Photos from the image-classification dataset "q7 - Halwa vs Kheer" in the GitHub repository harshitkumar825/assignment-3-18110063. Its 2 classes are: halwa, kheer.

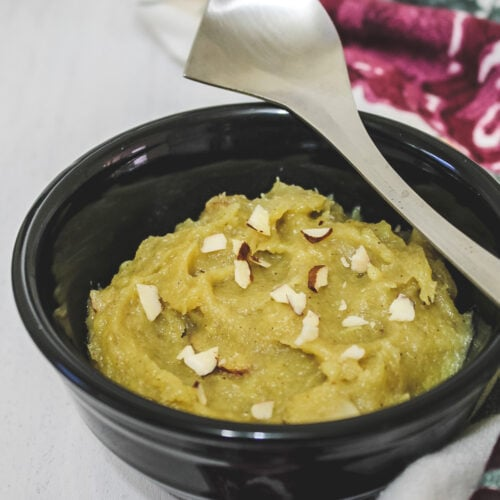
Label: halwa

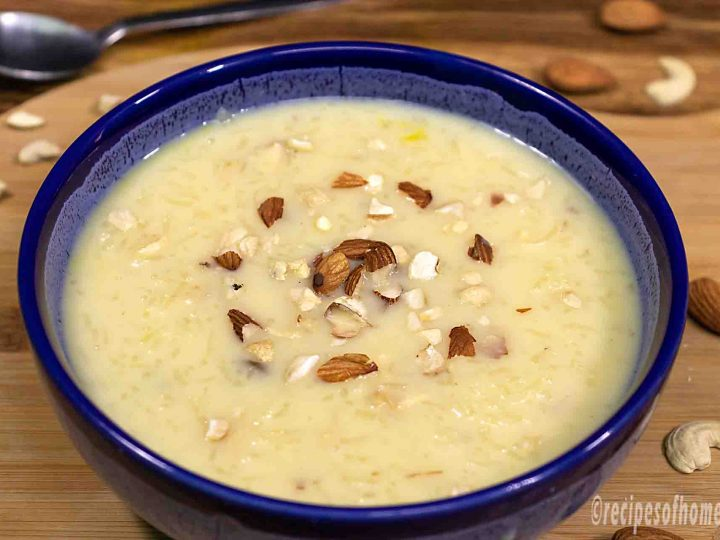
Label: kheer

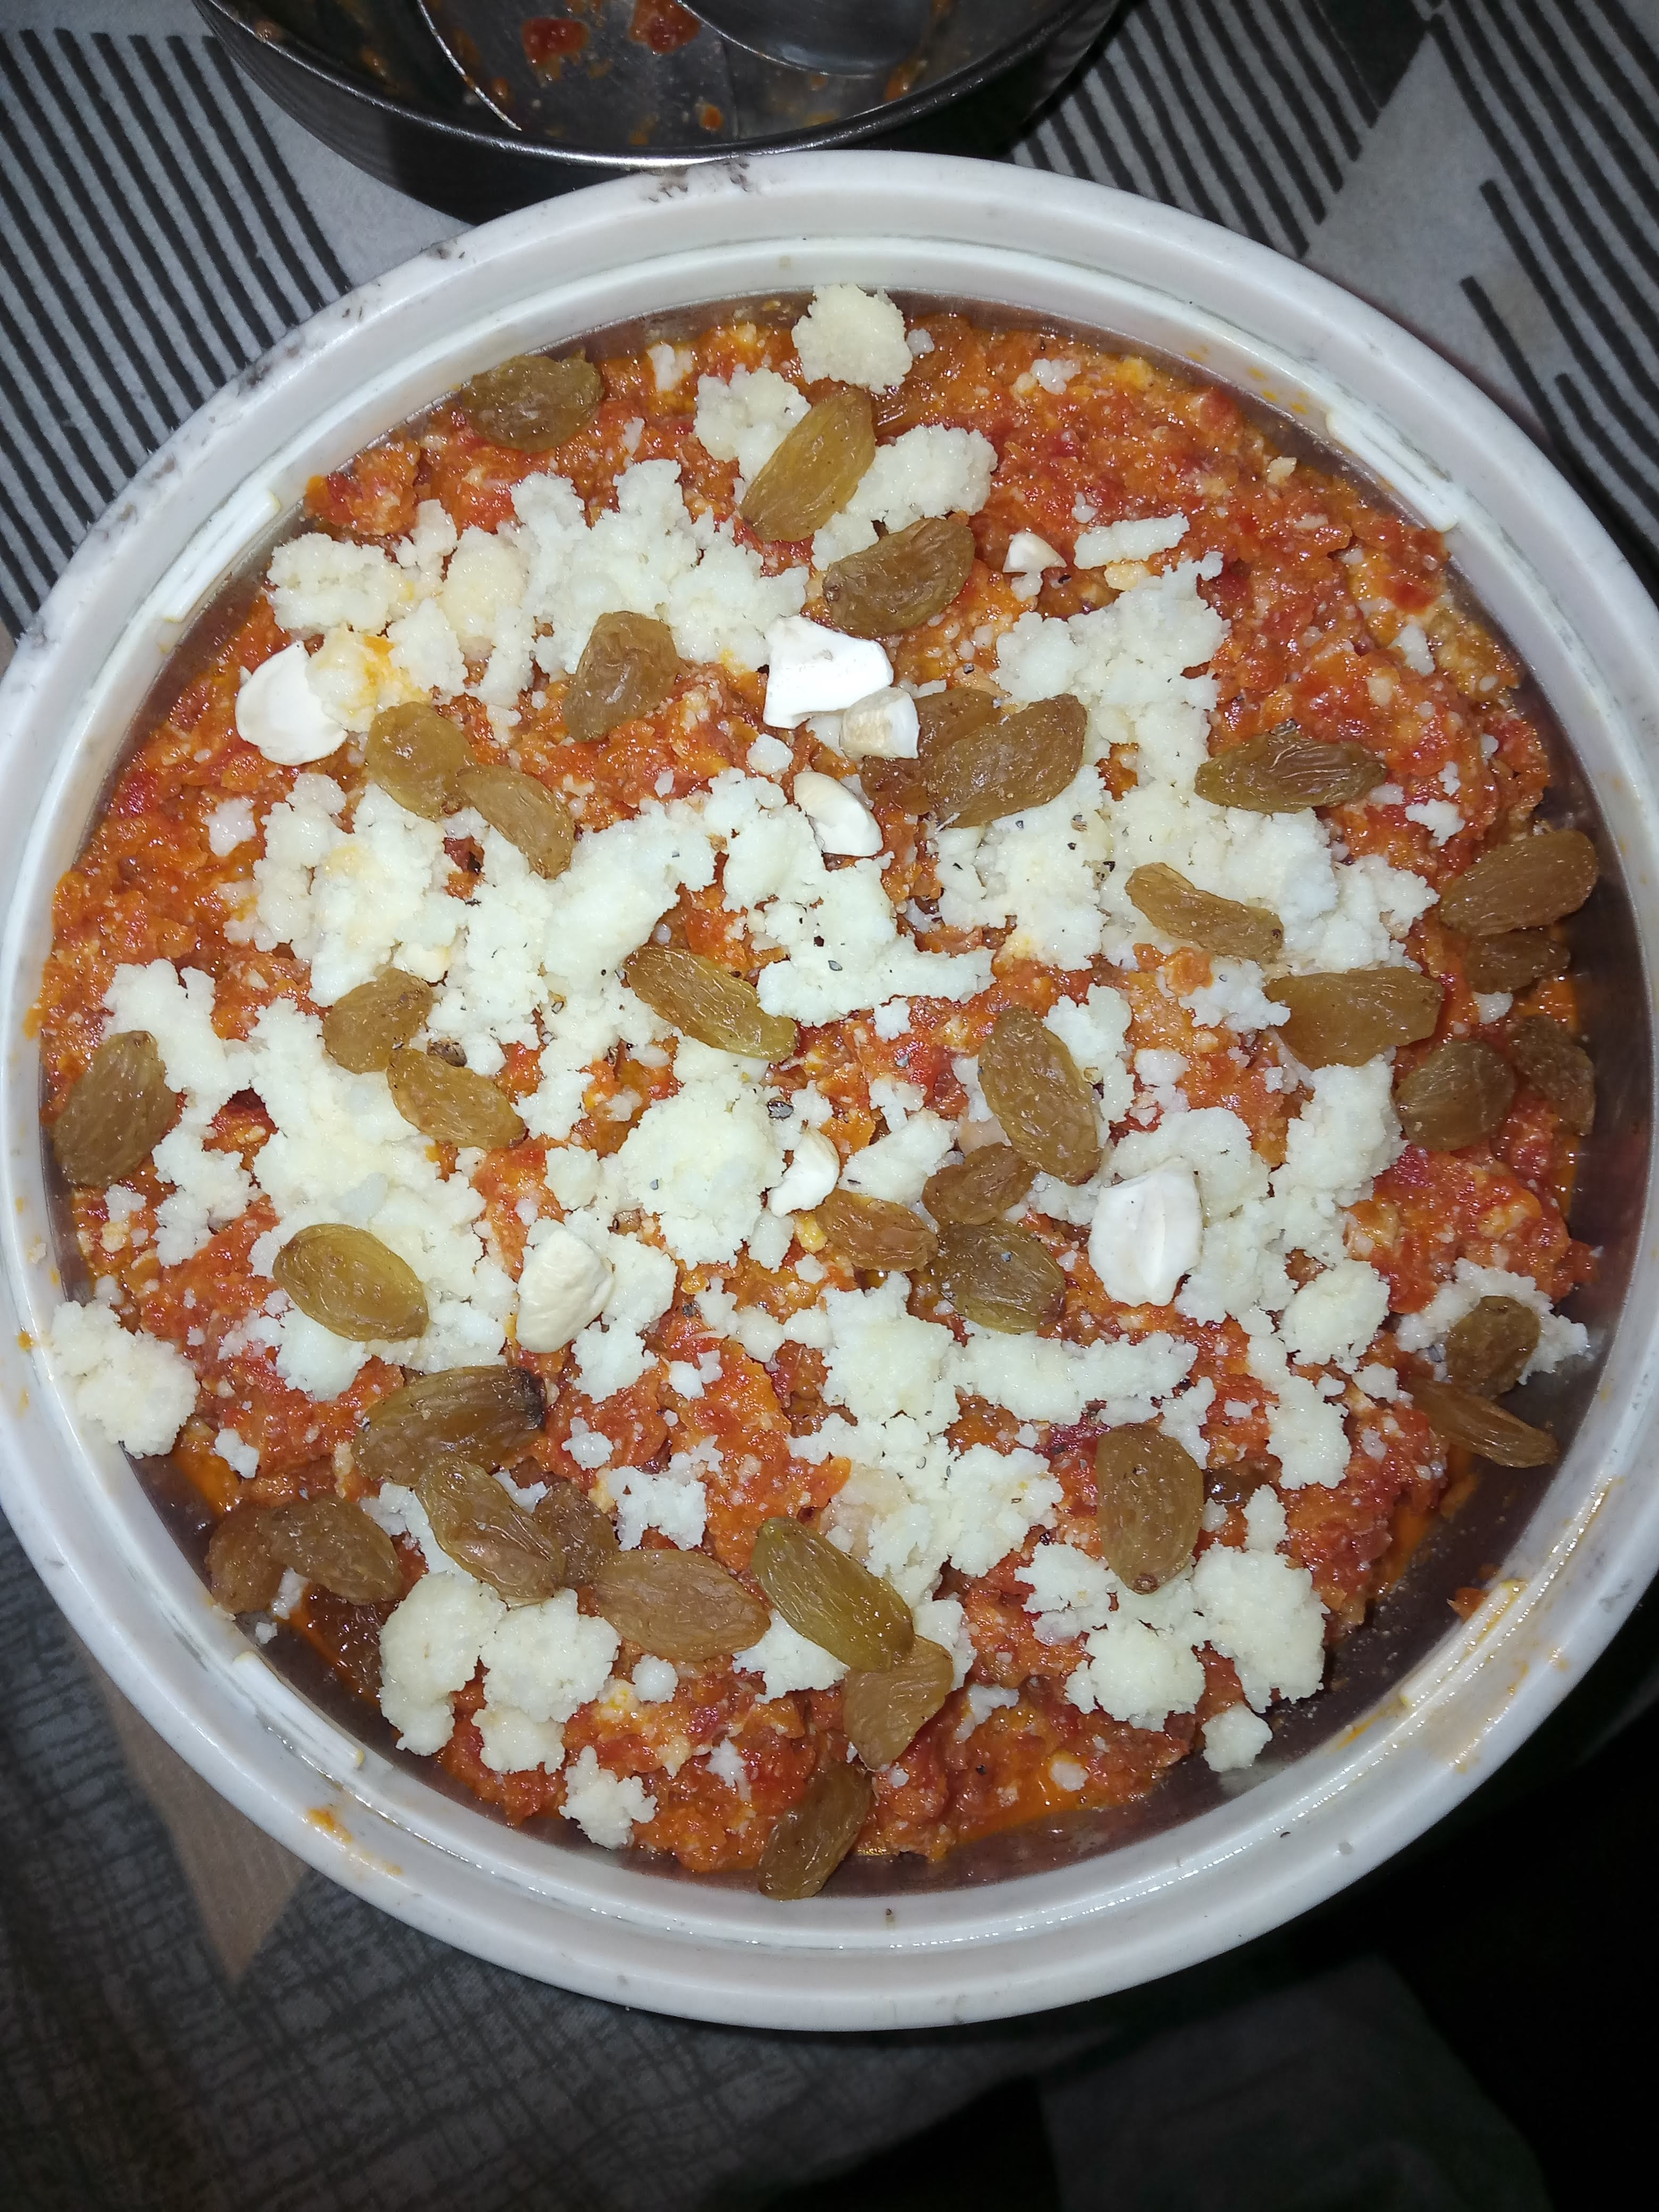
Label: halwa

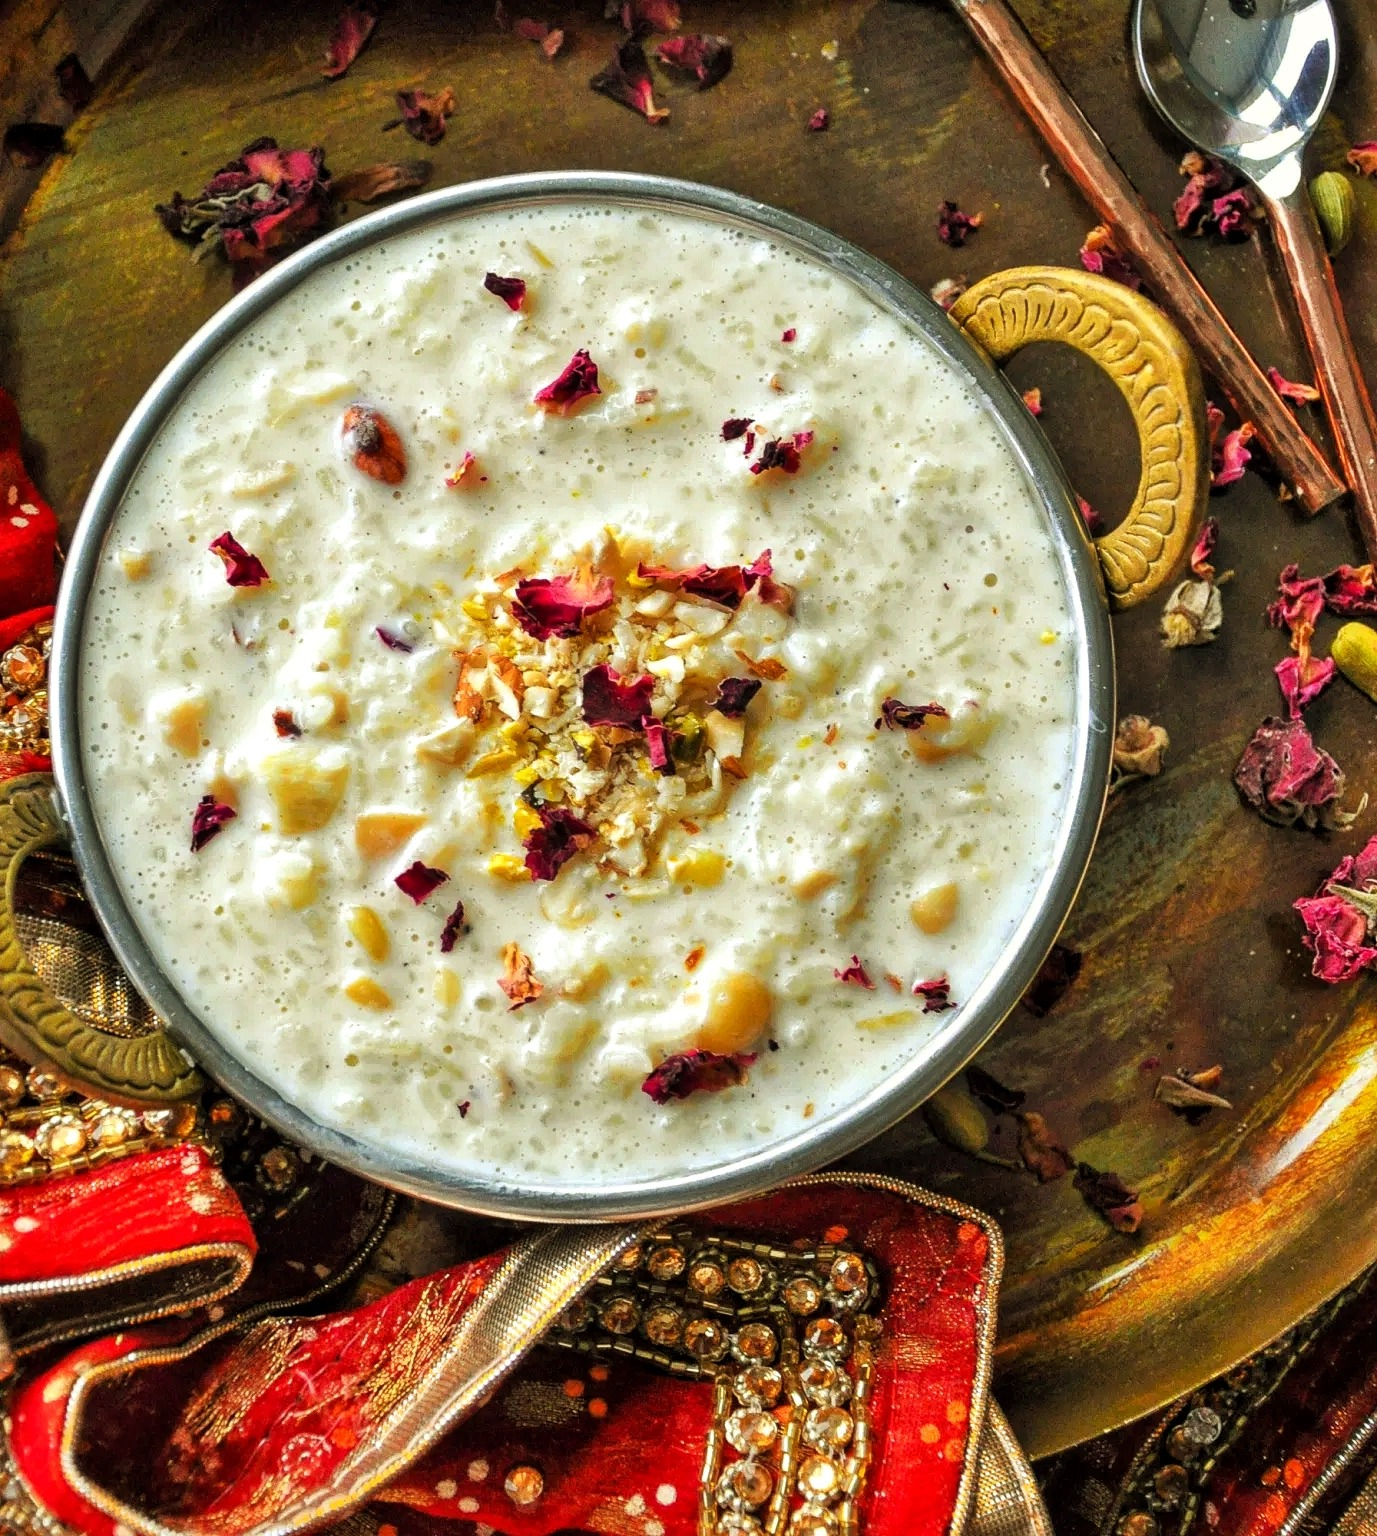
Label: kheer

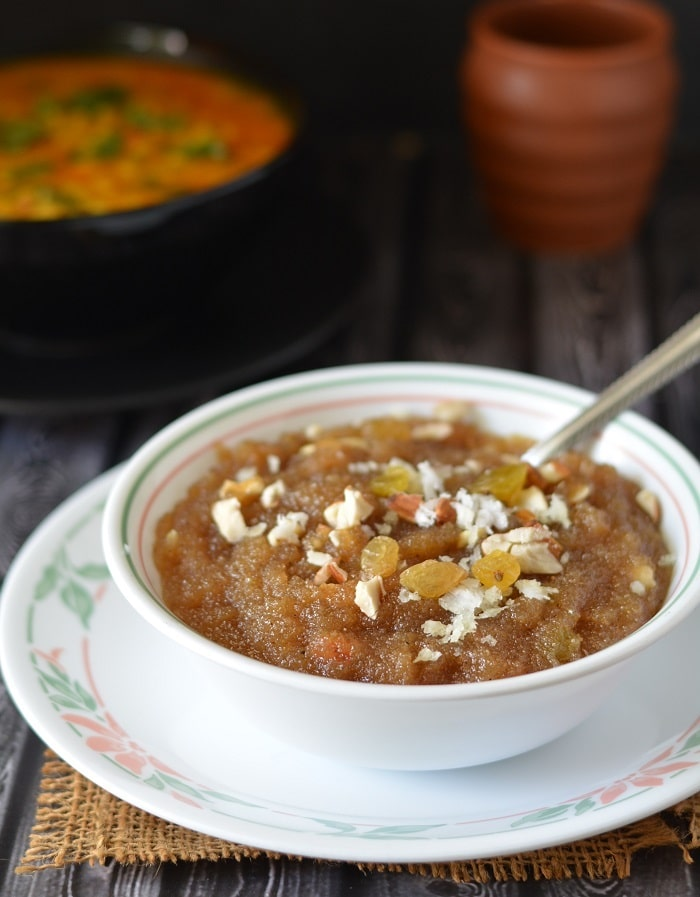
Label: halwa

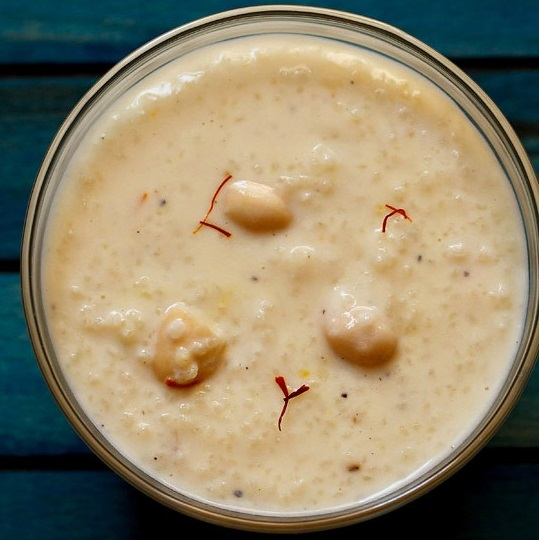
Label: kheer
